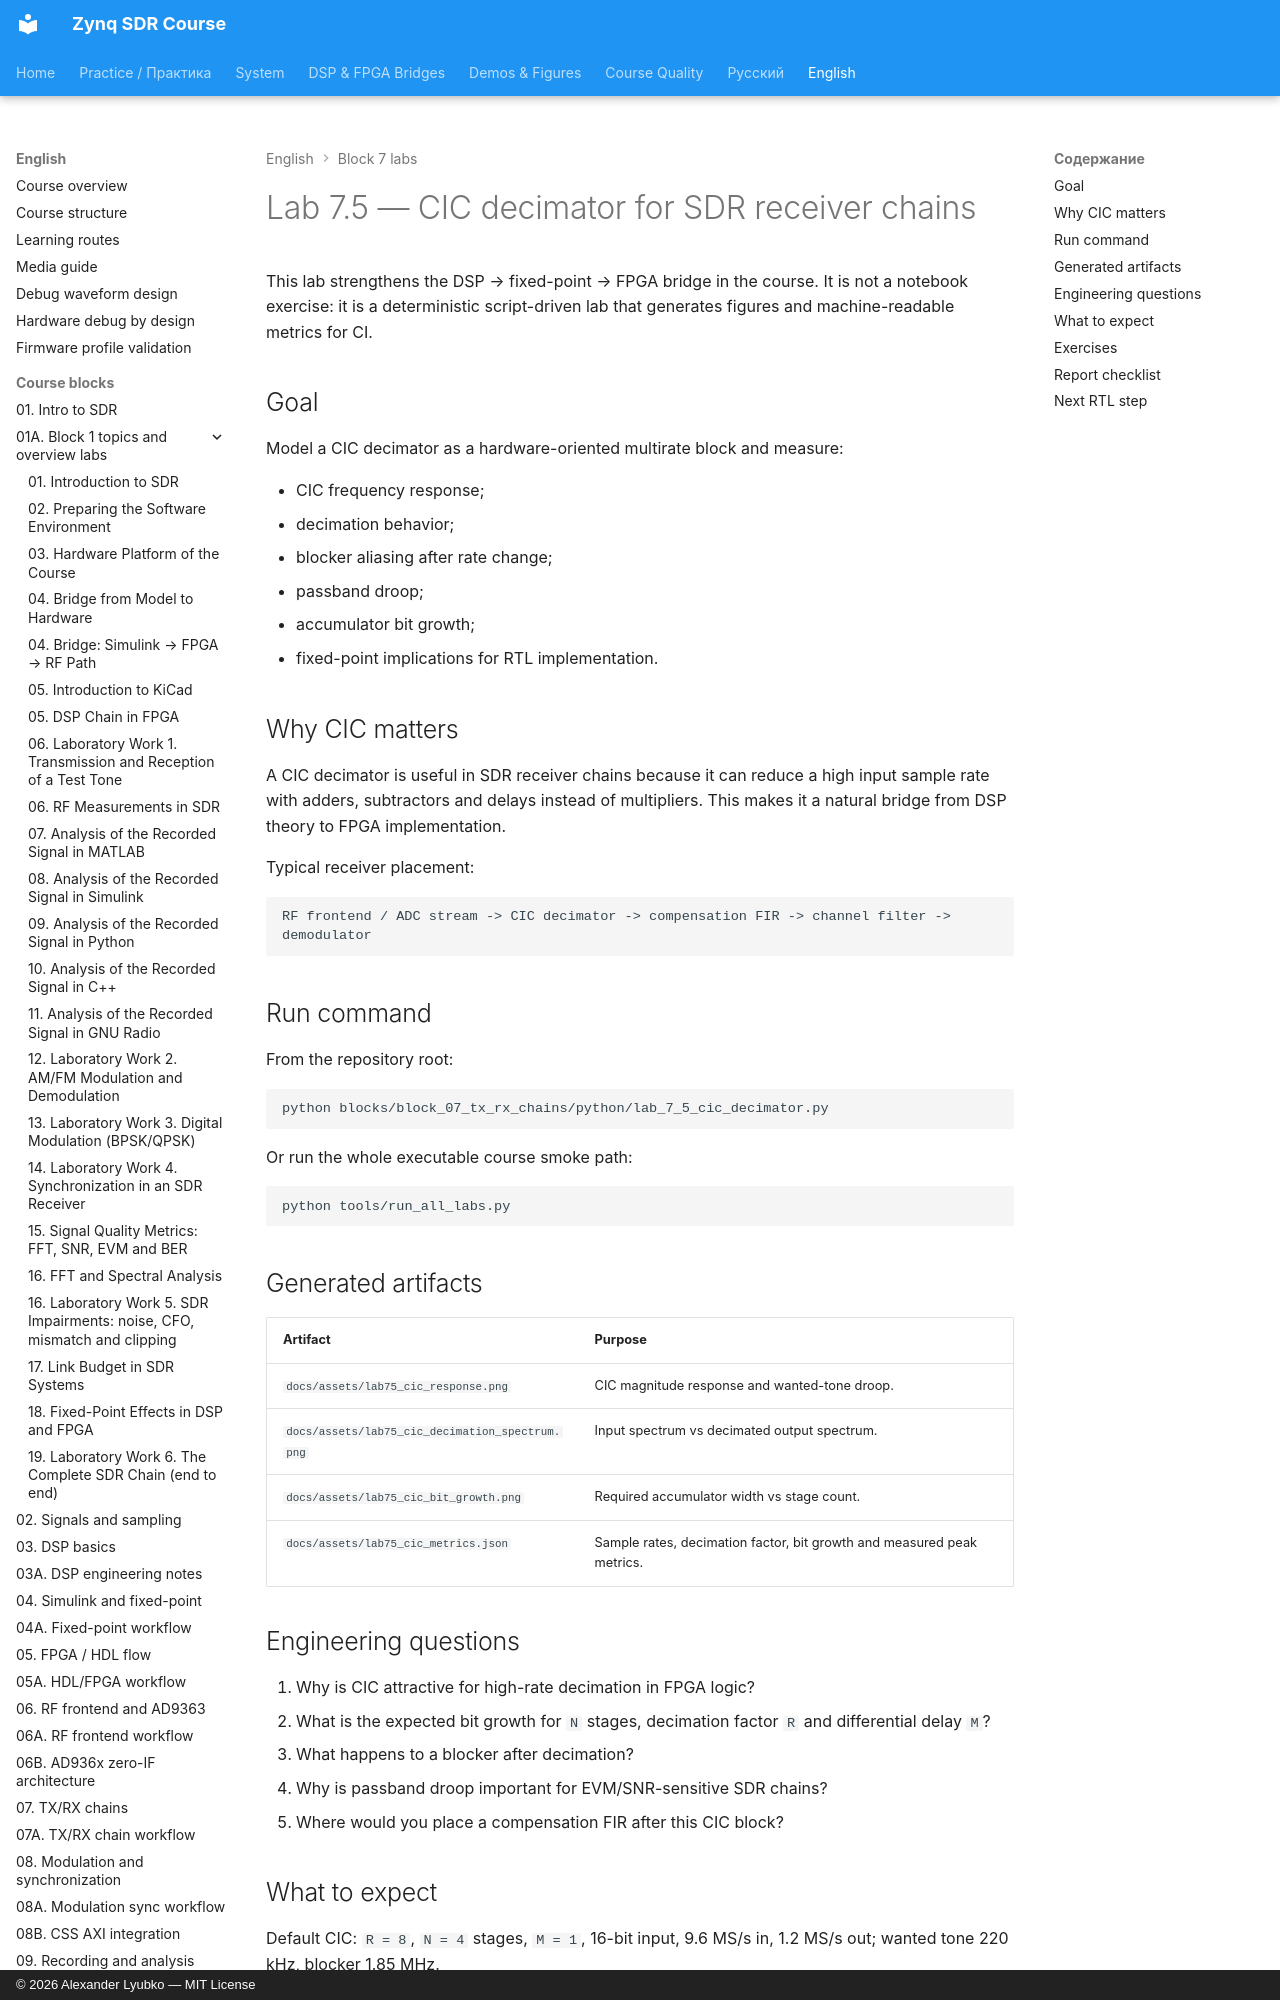

repository: Lay007/zynq-sdr-course · page: en/labs/lab-7-5-cic-decimator/index.html · generator: mkdocs · copyright: © 2026 Alexander Lyubko — MIT License

# Lab 7.5 — CIC decimator for SDR receiver chains

This lab strengthens the DSP → fixed-point → FPGA bridge in the course. It is not a notebook exercise: it is a deterministic script-driven lab that generates figures and machine-readable metrics for CI.

## Goal

Model a CIC decimator as a hardware-oriented multirate block and measure:

- CIC frequency response;
- decimation behavior;
- blocker aliasing after rate change;
- passband droop;
- accumulator bit growth;
- fixed-point implications for RTL implementation.

## Why CIC matters

A CIC decimator is useful in SDR receiver chains because it can reduce a high input sample rate with adders, subtractors and delays instead of multipliers. This makes it a natural bridge from DSP theory to FPGA implementation.

Typical receiver placement:

```text
RF frontend / ADC stream -> CIC decimator -> compensation FIR -> channel filter -> demodulator
```
